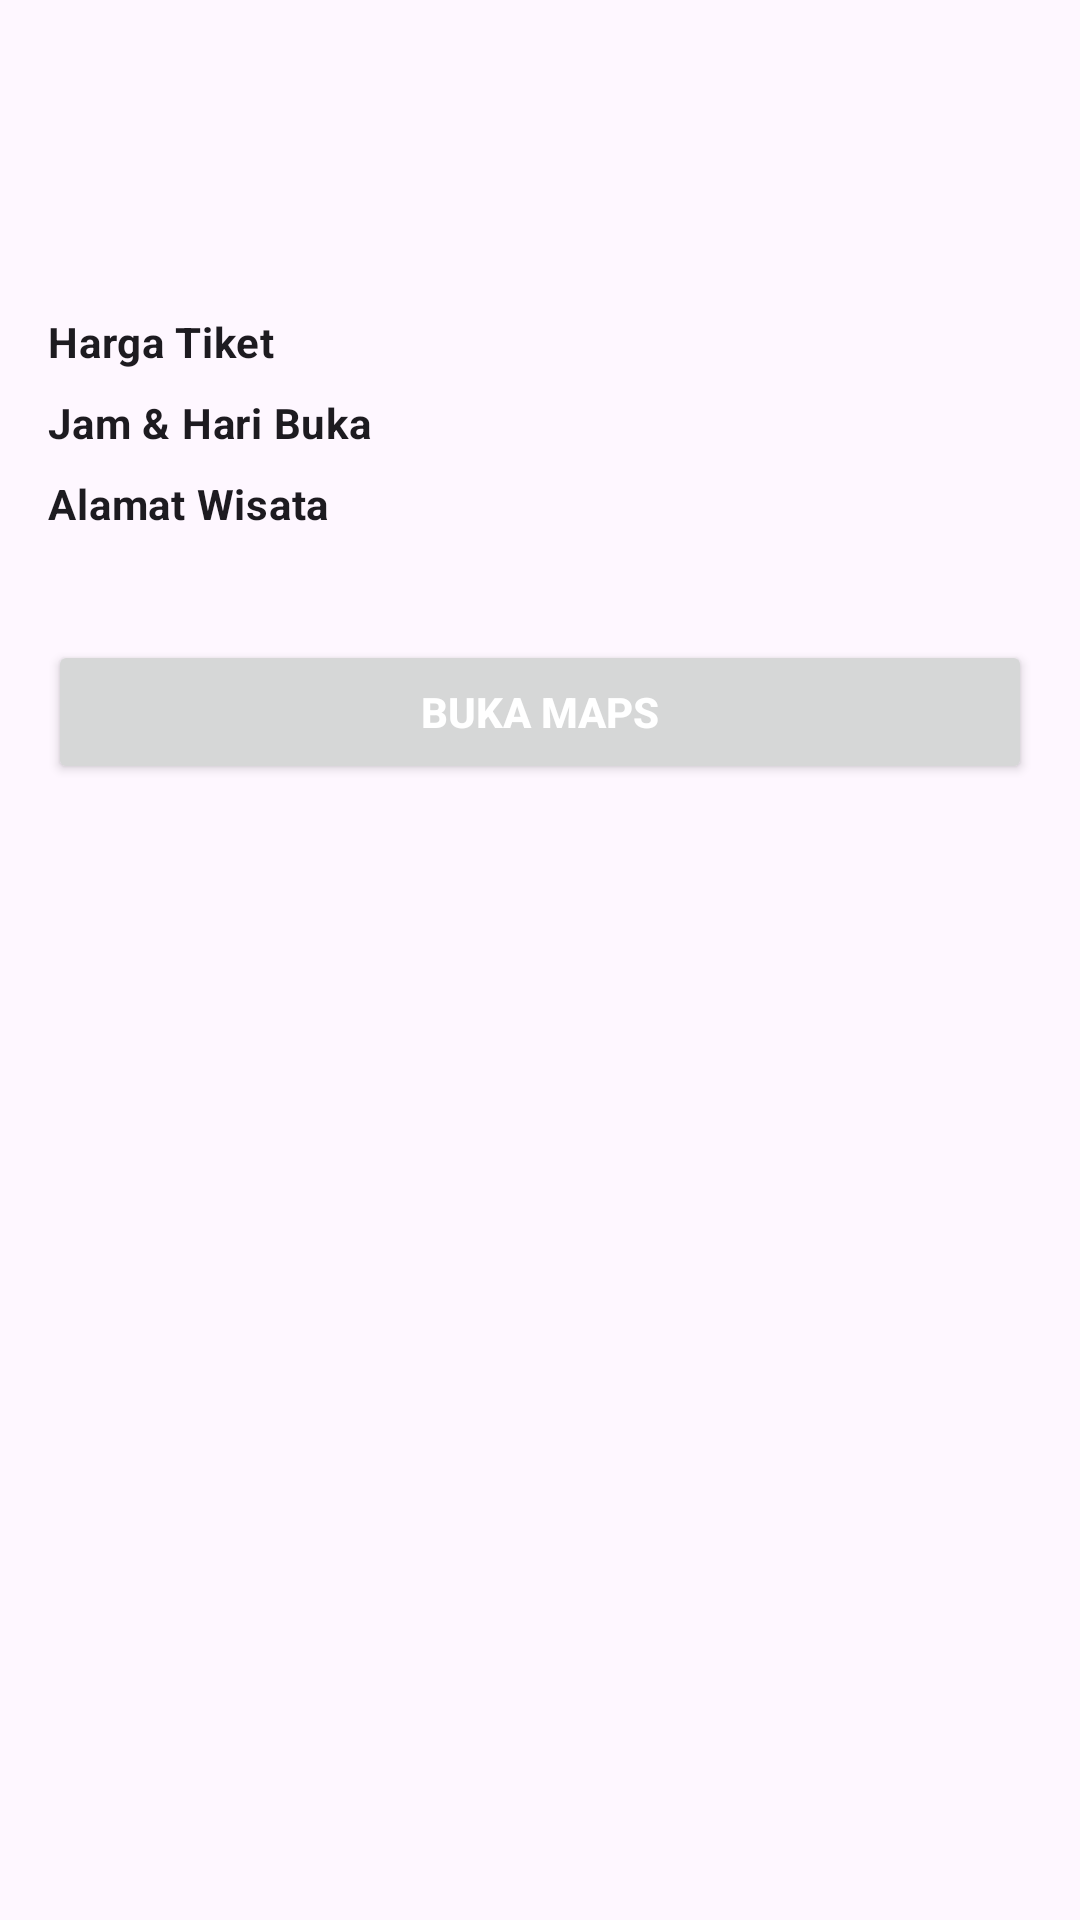

Reconstruct the res/layout file that produces this screen, plus the resources it refers to.
<!-- AndroidManifest.xml: application theme Theme.WisataMagelang -->
<!-- res/layout/activity_detail_wisata.xml -->
<?xml version="1.0" encoding="utf-8"?>
<ScrollView xmlns:android="http://schemas.android.com/apk/res/android"
    xmlns:app="http://schemas.android.com/apk/res-auto"
    xmlns:tools="http://schemas.android.com/tools"
    android:layout_width="match_parent"
    android:layout_height="match_parent"
    tools:context=".DetailWisata">
    <LinearLayout
        android:layout_width="match_parent"
        android:layout_height="wrap_content"
        android:orientation="vertical"
        tools:context=".DetailWisata">

        <ImageView
            android:id="@+id/image_wisata"
            android:layout_width="match_parent"
            android:layout_height="wrap_content"
            android:adjustViewBounds="true"
            android:scaleType="fitXY"
            tools:src="@tools:sample/backgrounds/scenic"/>

        <TextView
            android:id="@+id/tv_nama_detail"
            style="@style/TextContent.HeadlineMedium.Bold"
            android:layout_marginTop="16dp"
            android:layout_marginBottom="16dp"
            tools:text="@string/place_name"/>

        <TextView
            android:id="@+id/tv_desktipsi"
            style="@style/TextContent.BodyMedium.Gray.MarginLeftRight"
            android:layout_marginBottom="16dp"
            android:lineSpacingMultiplier="1"
            tools:text="@string/description"/>

        <TableLayout
            android:layout_width="match_parent"
            android:layout_height="wrap_content"
            android:layout_marginBottom="8dp"
            android:layout_marginLeft="16dp"
            android:layout_marginRight="16dp">

            <TableRow
                android:layout_width="match_parent"
                android:layout_height="wrap_content"
                android:layout_marginBottom="8dp">

                <TextView
                    style="@style/TextContent.BodyMedium.Bold"
                    android:layout_marginEnd="16dp"
                    android:text="@string/harga_tiket"/>

                <TextView
                    android:id="@+id/tv_tiket"
                    style="@style/TextContent.BodyMedium.Gray"
                    android:layout_weight="1"
                    tools:text="@string/detail_harga_tiket"/>
            </TableRow>

            <TableRow
                android:layout_width="match_parent"
                android:layout_height="wrap_content"
                android:layout_marginBottom="8dp">

                <TextView
                    style="@style/TextContent.BodyMedium.Bold"
                    android:layout_marginEnd="16dp"
                    android:text="@string/jam_buka"/>

                <TextView
                    android:id="@+id/tv_jambuka"
                    style="@style/TextContent.BodyMedium.Gray"
                    android:layout_weight="1"
                    tools:text="@string/detail_jam_buka"/>
            </TableRow>

            <TableRow
                android:layout_width="match_parent"
                android:layout_height="wrap_content"
                android:layout_marginBottom="8dp">

                <TextView
                    style="@style/TextContent.BodyMedium.Bold"
                    android:layout_marginEnd="16dp"
                    android:text="@string/alamat"/>

                <TextView
                    android:id="@+id/tv_alamat"
                    style="@style/TextContent.BodyMedium.Gray"
                    android:layout_weight="1"
                    tools:text="@string/detail_alamat"/>
            </TableRow>

        </TableLayout>

        <Button
            android:id="@+id/btn_buka_maps"
            android:layout_width="match_parent"
            android:layout_height="wrap_content"
            android:layout_marginTop="20dp"
            android:layout_marginRight="16dp"
            android:layout_marginLeft="16dp"
            android:layout_marginBottom="16dp"
            android:text="@string/button"
            android:textColor="@color/white"
            android:textStyle="bold"/>

    </LinearLayout>

</ScrollView>
<!-- resources referenced by this layout -->
<resources>
  <color name="white">#FFFFFFFF</color>
  <string name="alamat">Alamat Wisata</string>
  <string name="button">Buka Maps</string>
  <string name="description">Buat anda yang kali ini liburan bareng keluarga, boleh banget melipir ke Hutan Pinus Kragilan. Serunya keliling hutan pinus makin lengkap dengan semua fasilitasnya.</string>
  <string name="detail_alamat">Naden, Sukomakmur, Kec. Kajoran, Kabupaten Magelang, Jawa Tengah</string>
  <string name="detail_harga_tiket">Rp 8000/orang</string>
  <string name="detail_jam_buka">Setiap Hari,\nPukul 07.00-17.00 WIB</string>
  <string name="harga_tiket">Harga Tiket</string>
  <string name="jam_buka">Jam &amp; Hari Buka</string>
  <string name="place_name">Nama Tempat Wisata</string>
  <style name="TextContent.BodyMedium.Bold">
          <item name="android:textStyle">bold</item>
      </style>
  <style name="TextContent.BodyMedium.Gray">
          <item name="android:textColor">@color/colorSubtitle</item>
      </style>
  <style name="TextContent.BodyMedium.Gray.MarginLeftRight">
          <item name="android:layout_marginLeft">16dp</item>
          <item name="android:layout_marginRight">16dp</item>
      </style>
  <style name="TextContent.HeadlineMedium.Bold">
          <item name="android:textStyle">bold</item>
      </style>
  <style name="Theme.WisataMagelang" parent="Base.Theme.WisataMagelang" />
  <color name="colorSubtitle">#757575</color>
  <style name="Base.Theme.WisataMagelang" parent="Theme.Material3.DayNight">
          
          <item name="colorPrimary">@color/cyan</item>
          <item name="colorOnPrimary">@color/cyanlight</item>
          
          <item name="colorSecondary">@color/brown</item>
          <item name="colorOnSecondary">@color/brownlight</item>
          
      </style>
  <color name="cyan">#96B6C5</color>
  <color name="cyanlight">#ADC4CE</color>
  <color name="brown">#EEE0C9</color>
  <color name="brownlight">#F1F0E8</color>
</resources>
